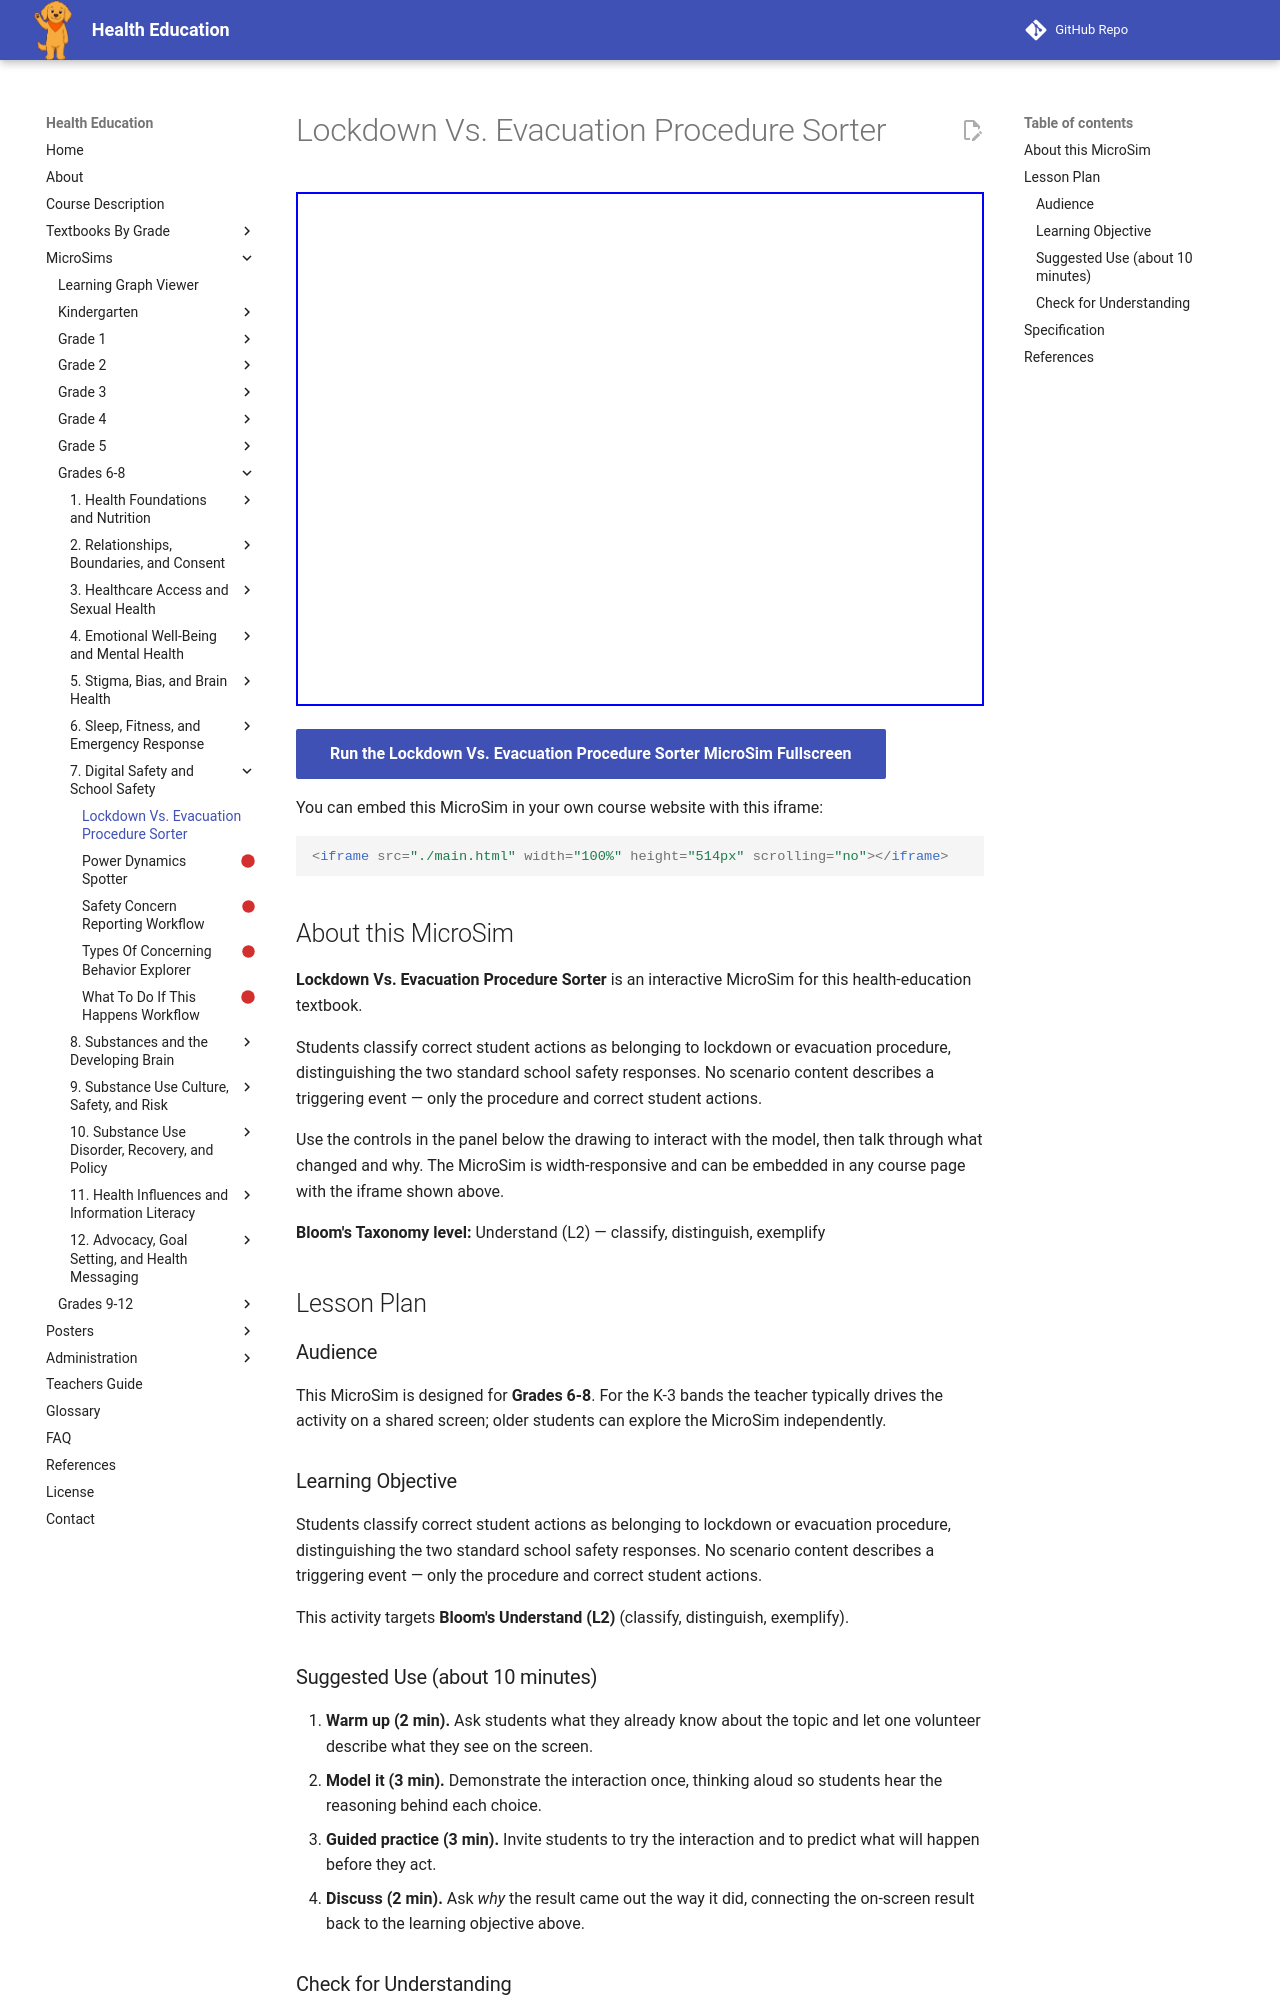

repository: dmccreary/health-education · page: sims/lockdown-vs-evacuation-procedure-sorter/index.html · generator: mkdocs

---
title: Lockdown Vs. Evacuation Procedure Sorter
description: Students classify correct student actions as belonging to lockdown or evacuation procedure, distinguishing the two standard school safety responses. No scenario content describes a triggering event — only the procedure and correct student actions.
image: /sims/lockdown-vs-evacuation-procedure-sorter/lockdown-vs-evacuation-procedure-sorter.png
og:image: /sims/lockdown-vs-evacuation-procedure-sorter/lockdown-vs-evacuation-procedure-sorter.png
twitter:image: /sims/lockdown-vs-evacuation-procedure-sorter/lockdown-vs-evacuation-procedure-sorter.png
social:
   cards: false
library: p5.js
bloom_level: Understand (L2)
grade_band: Grades 6-8
---

# Lockdown Vs. Evacuation Procedure Sorter

<iframe src="main.html" width="100%" height="514px" scrolling="no"></iframe>

[Run the Lockdown Vs. Evacuation Procedure Sorter MicroSim Fullscreen](main.html){ .md-button .md-button--primary }

You can embed this MicroSim in your own course website with this iframe:

```html
<iframe src="./main.html" width="100%" height="514px" scrolling="no"></iframe>
```

## About this MicroSim

**Lockdown Vs. Evacuation Procedure Sorter** is an interactive MicroSim for this health-education textbook.

Students classify correct student actions as belonging to lockdown or evacuation procedure, distinguishing the two standard school safety responses. No scenario content describes a triggering event — only the procedure and correct student actions.

Use the controls in the panel below the drawing to interact with the model, then talk through what changed and why. The MicroSim is width-responsive and can be embedded in any course page with the iframe shown above.

**Bloom's Taxonomy level:** Understand (L2) — classify, distinguish, exemplify

## Lesson Plan

### Audience

This MicroSim is designed for **Grades 6-8**. For the K-3 bands the teacher
typically drives the activity on a shared screen; older students can explore
the MicroSim independently.

### Learning Objective

Students classify correct student actions as belonging to lockdown or evacuation procedure, distinguishing the two standard school safety responses. No scenario content describes a triggering event — only the procedure and correct student actions.

This activity targets **Bloom's Understand (L2)** (classify, distinguish, exemplify).

### Suggested Use (about 10 minutes)

1. **Warm up (2 min).** Ask students what they already know about the topic
   and let one volunteer describe what they see on the screen.
2. **Model it (3 min).** Demonstrate the interaction once, thinking aloud so
   students hear the reasoning behind each choice.
3. **Guided practice (3 min).** Invite students to try the interaction and to
   predict what will happen before they act.
4. **Discuss (2 min).** Ask *why* the result came out the way it did, connecting
   the on-screen result back to the learning objective above.

### Check for Understanding

Have each student (or pair) explain their result in one sentence, using the
vocabulary from this chapter. Look for reasoning that matches the
**Understand**-level objective rather than a lucky guess.
